4-way image classification set "dataset" from GitHub (chanheehi/Pig-Posture-Classification-Using-Deep-Learning); label vocabulary: lying on belly, lying on side, sitting, standing.

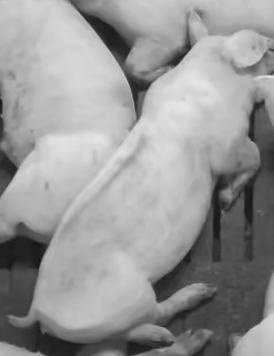
Label: lying on belly

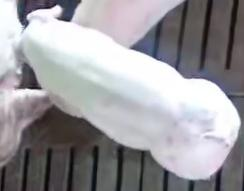
Label: standing

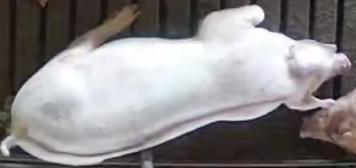
Label: sitting

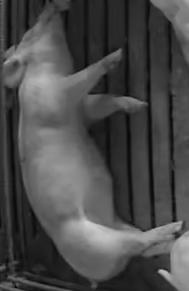
Label: lying on side

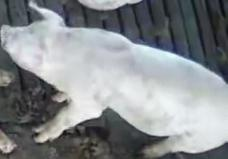
Label: standing

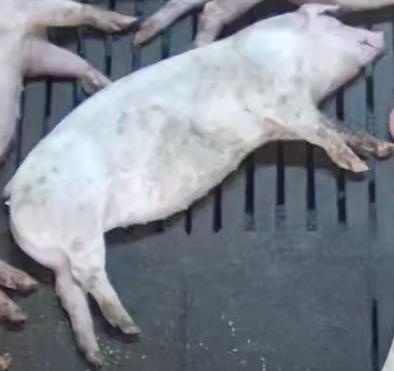
Label: lying on side
